3-way image classification set "data" from GitHub (xpertdreamer/deep-neural-networks); label vocabulary: banknote, coin, smartphone.

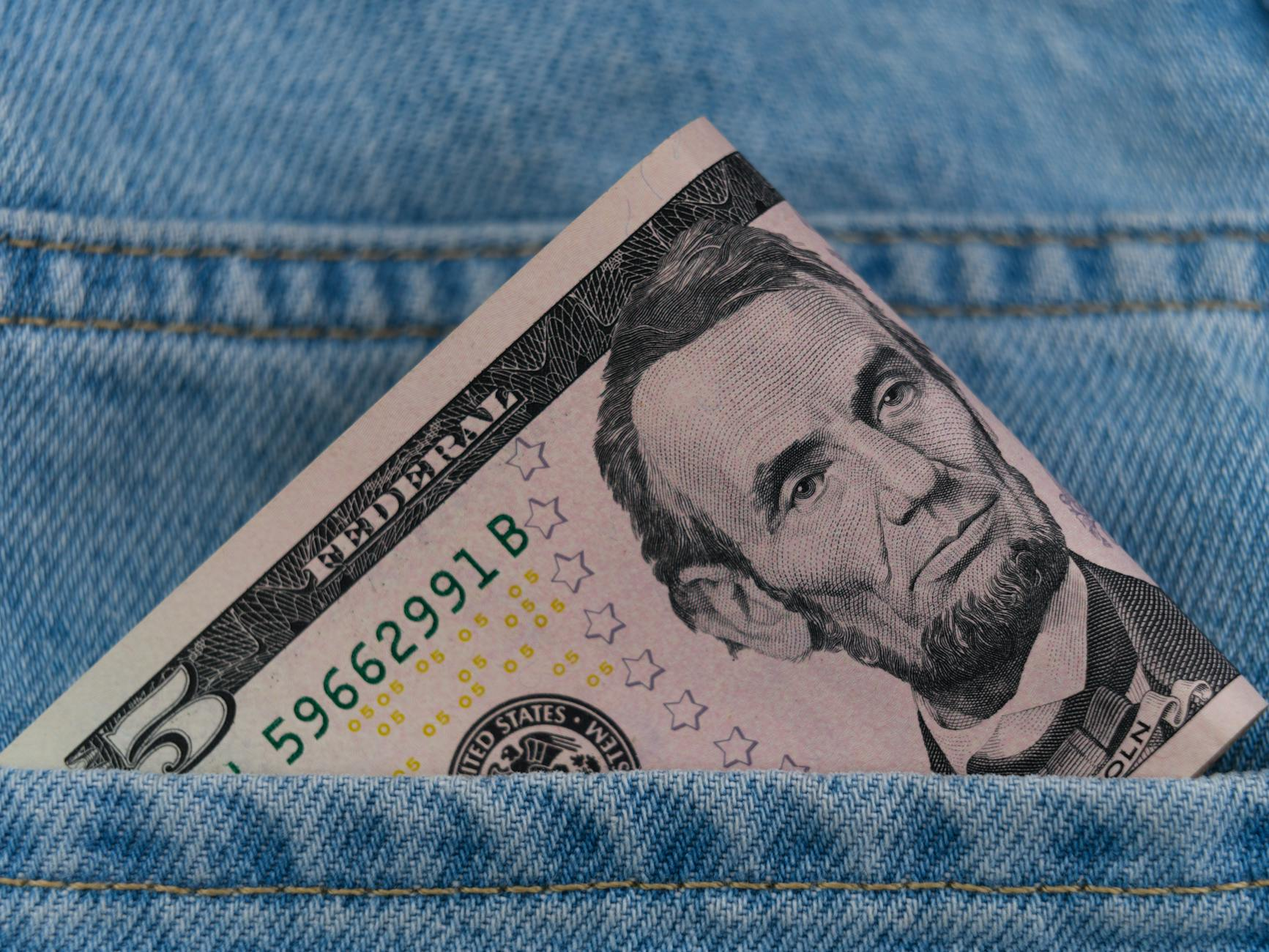
Label: banknote

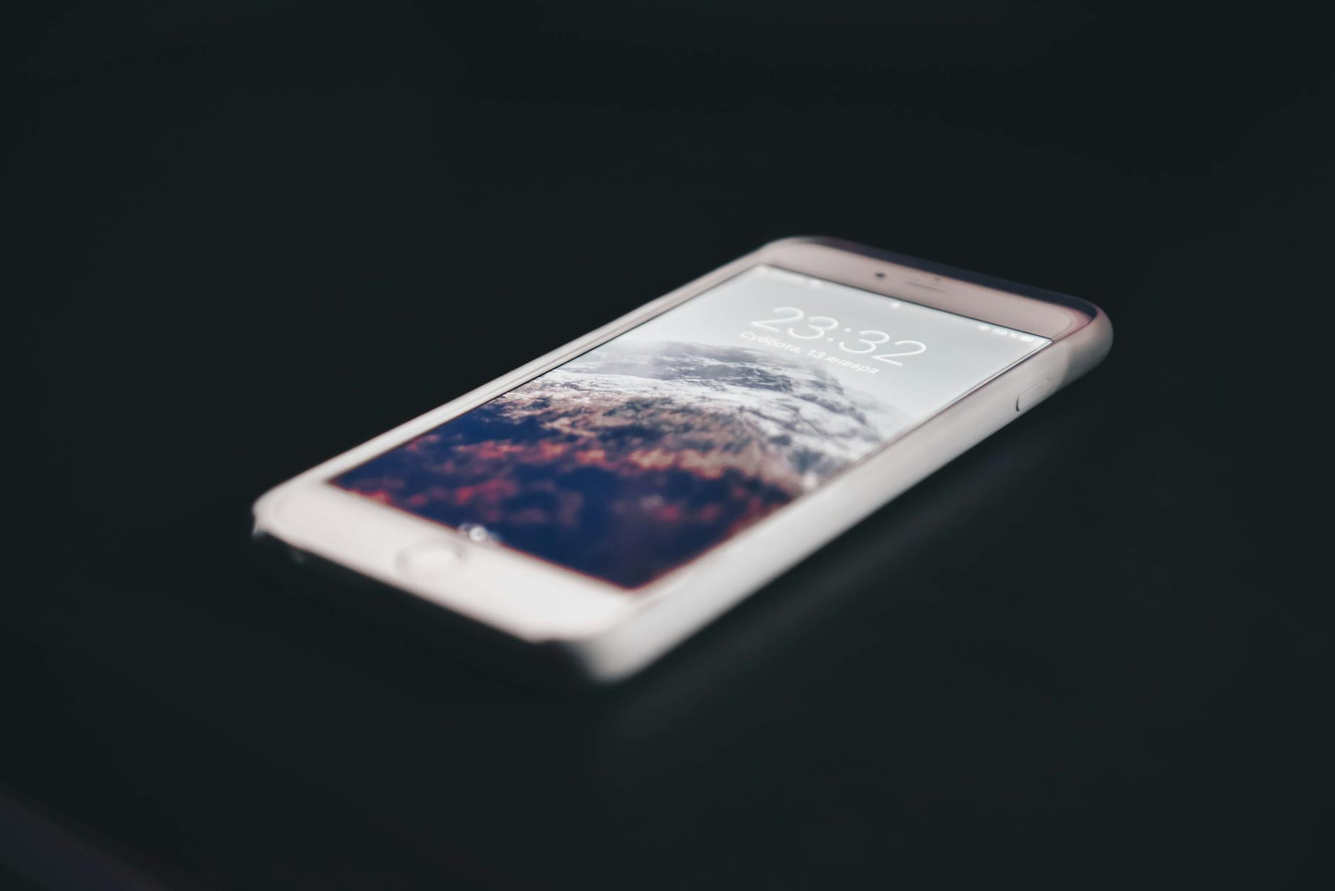
Label: smartphone

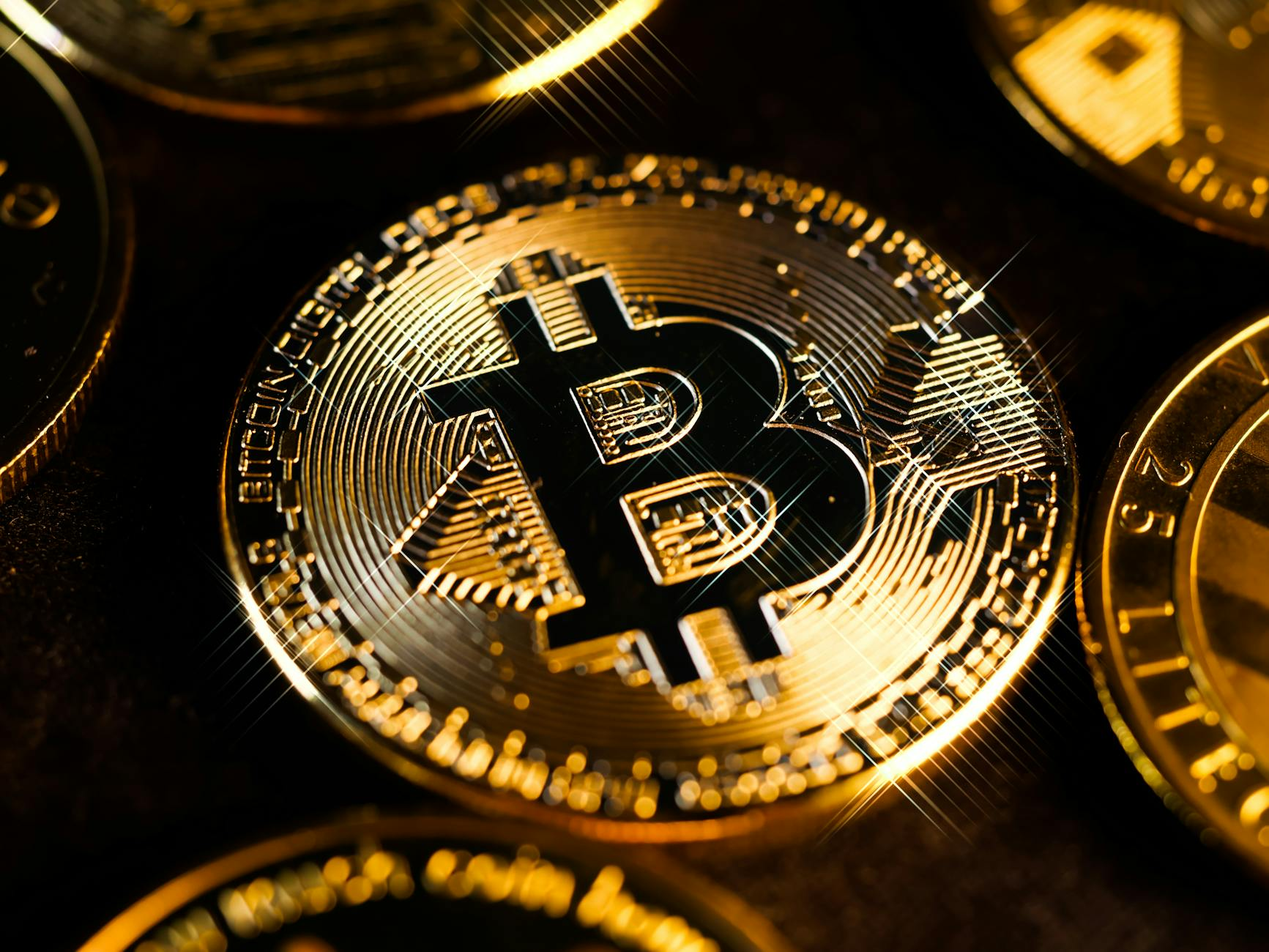
Label: coin

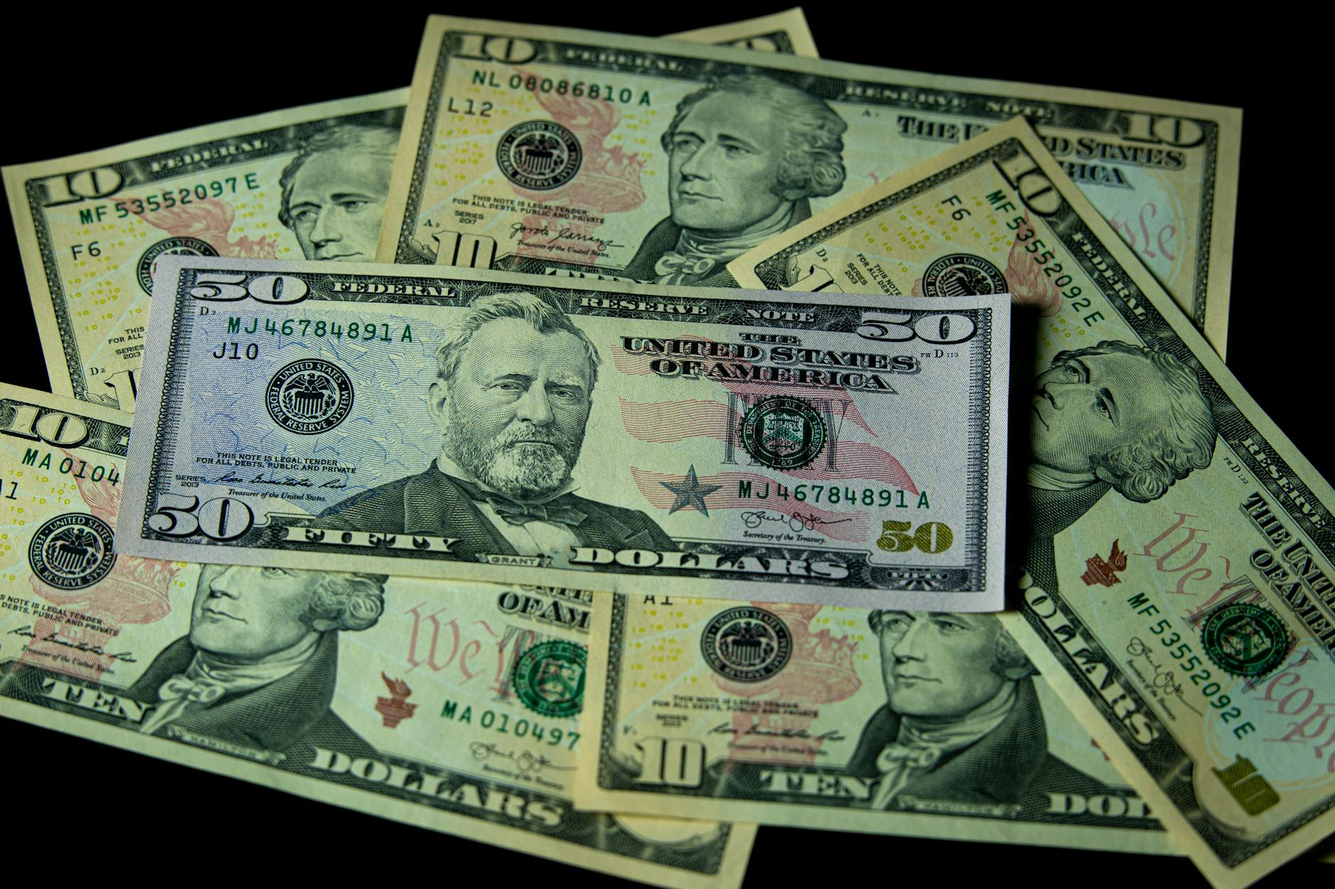
Label: banknote

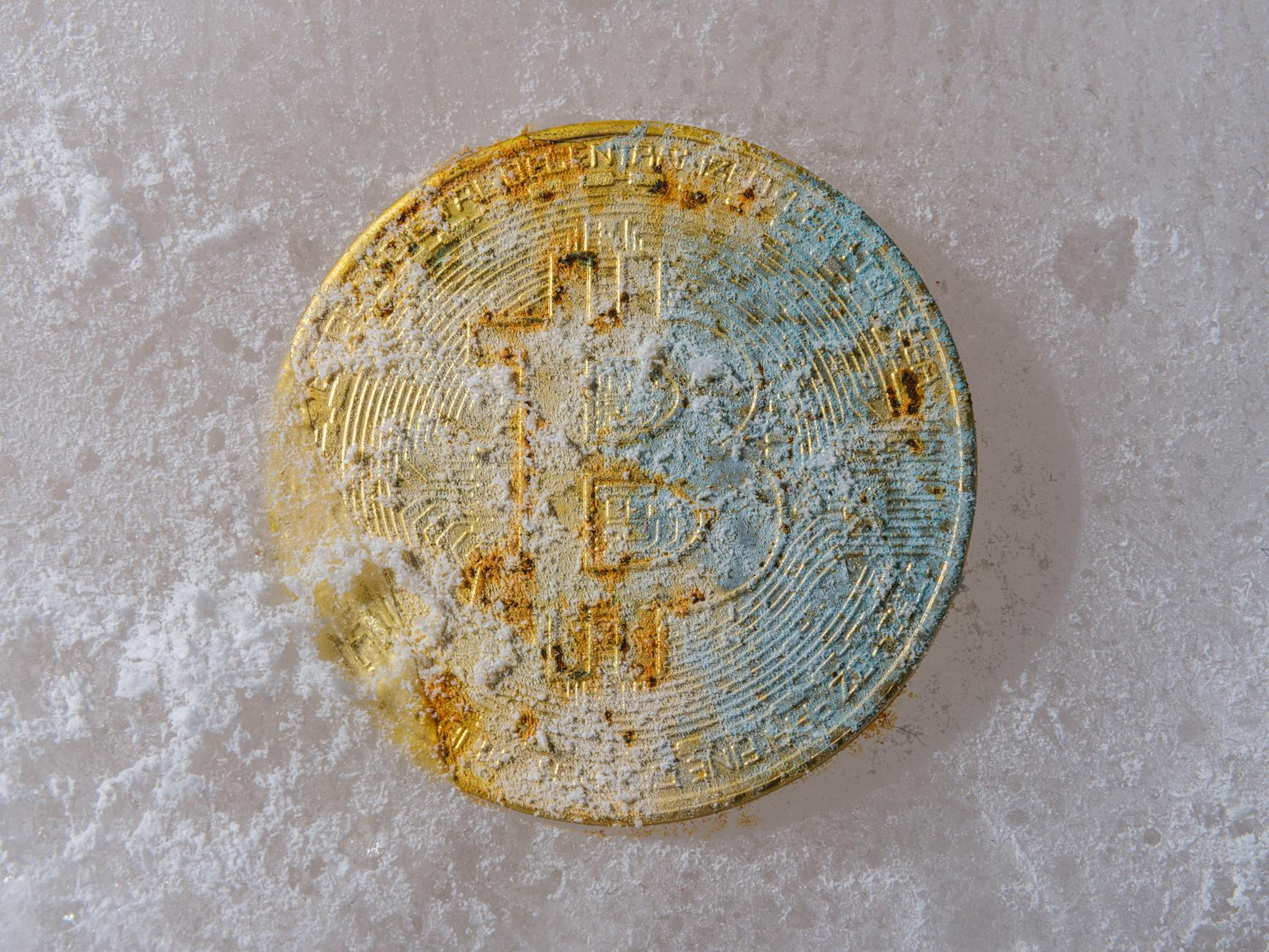
Label: coin

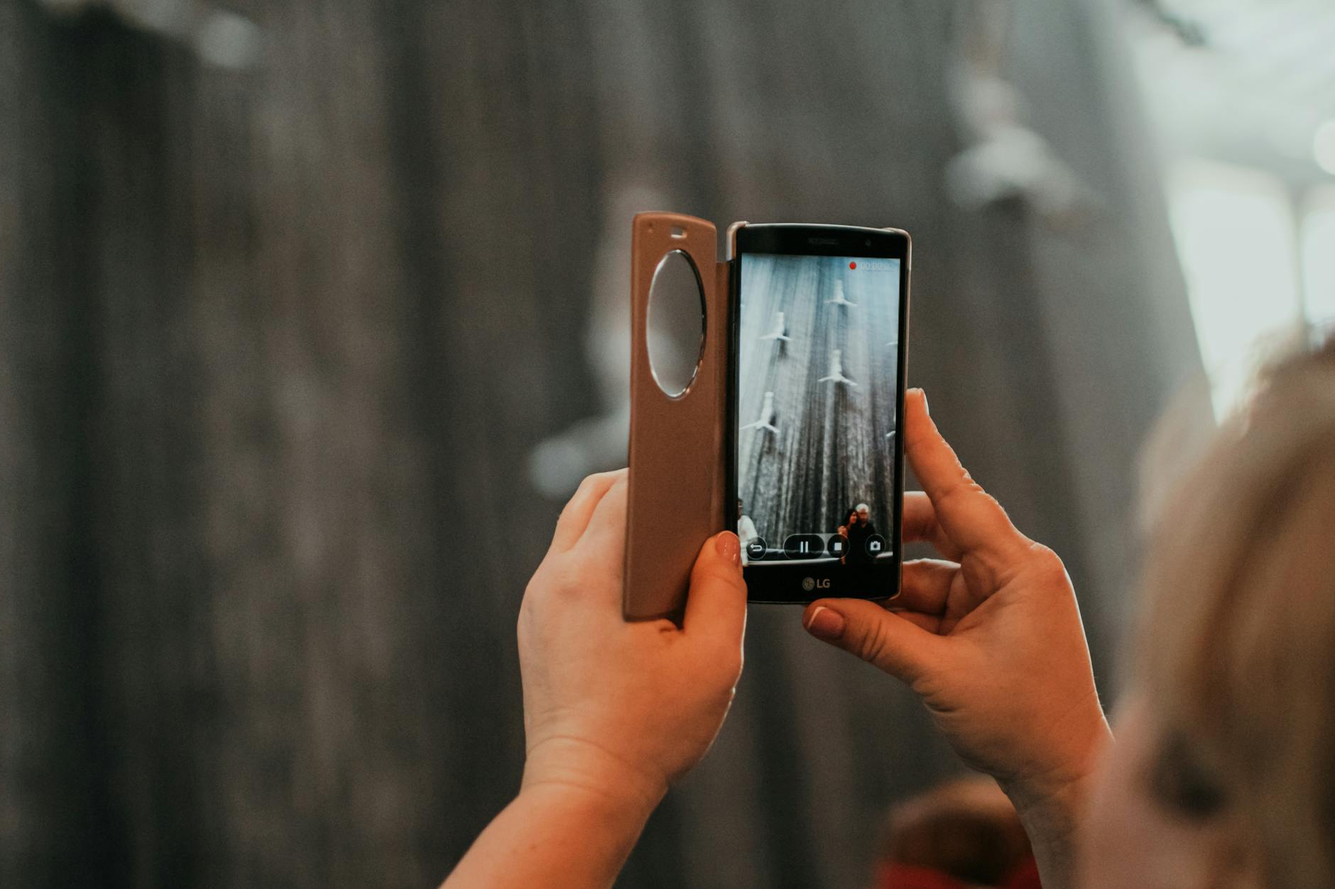
Label: smartphone
